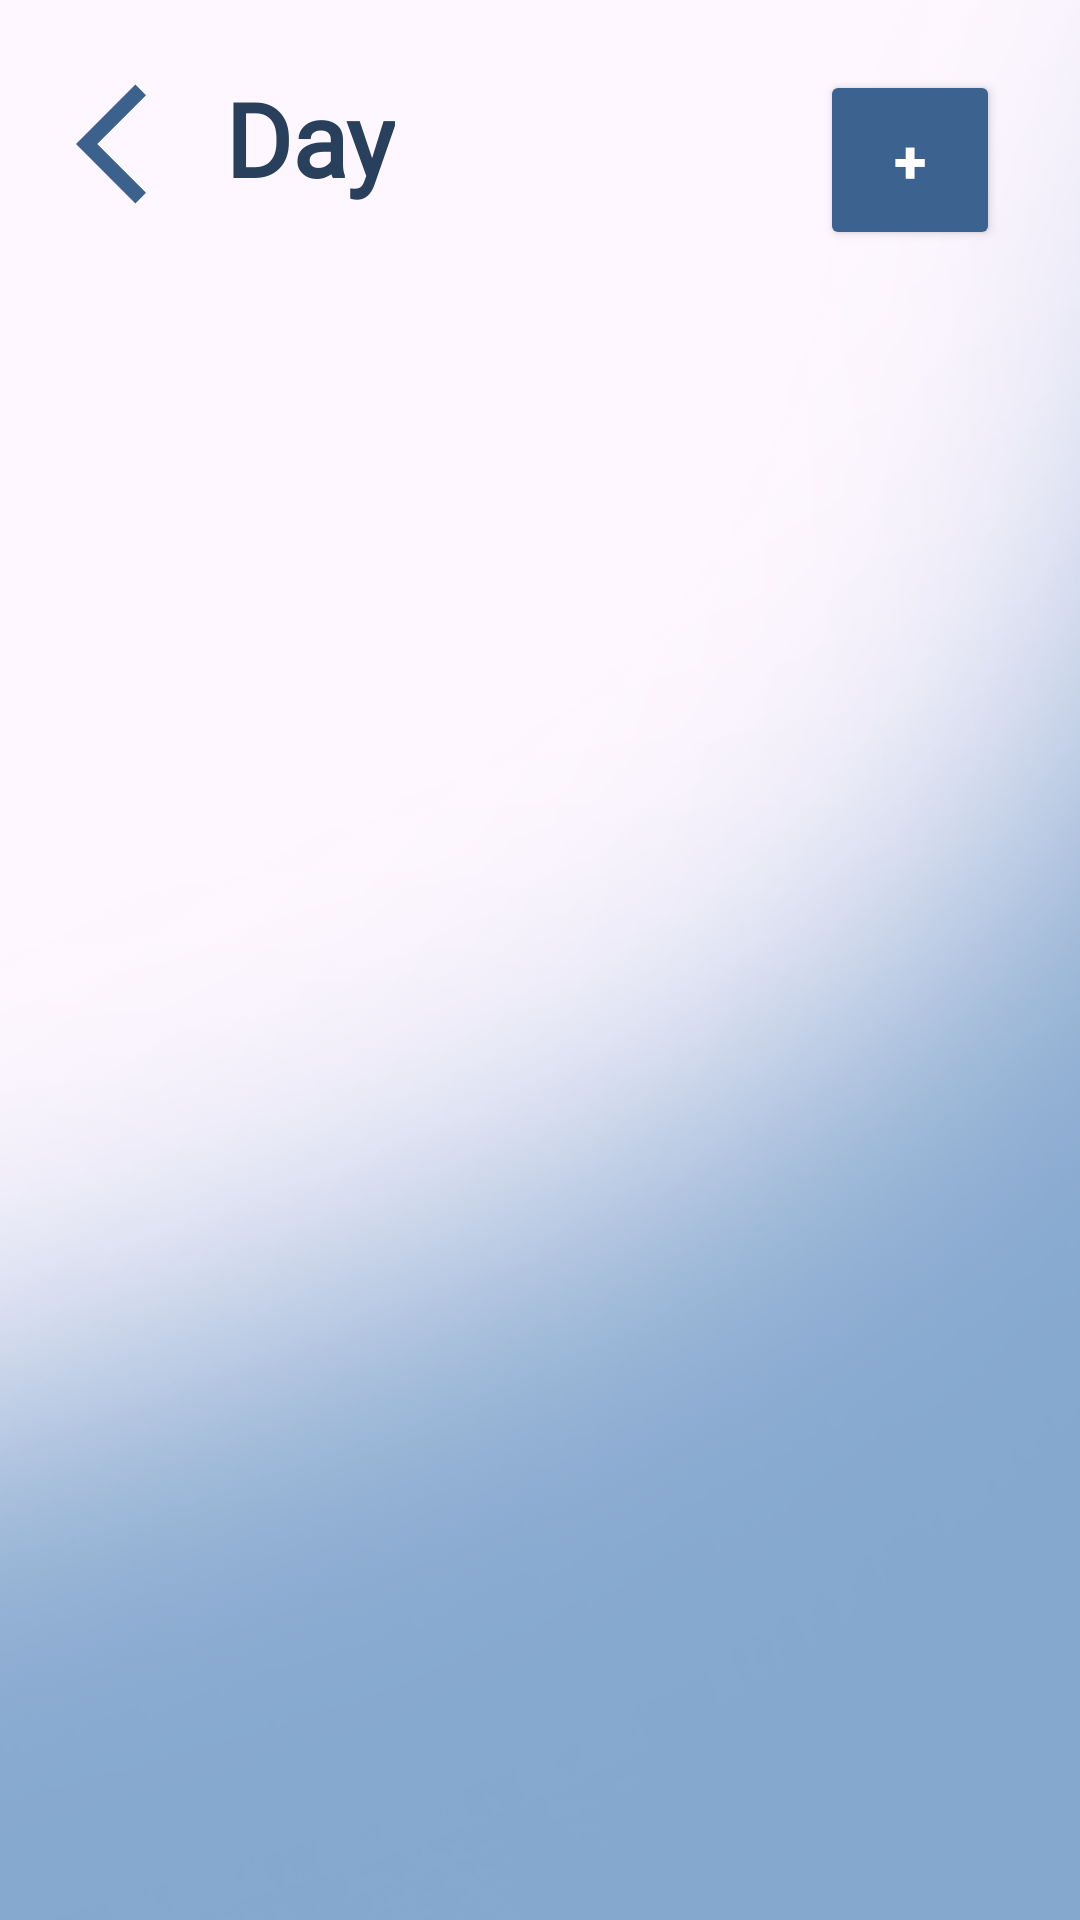

Here is an Android app screen rendered from its layout file. Give the layout XML and the strings, colors and styles it references.
<!-- AndroidManifest.xml: application theme Theme.PoseExercise -->
<!-- res/layout/activity_weekly_planner_insert.xml -->
<?xml version="1.0" encoding="utf-8"?>
<androidx.constraintlayout.widget.ConstraintLayout xmlns:android="http://schemas.android.com/apk/res/android"
    xmlns:app="http://schemas.android.com/apk/res-auto"
    xmlns:tools="http://schemas.android.com/tools"
    android:id="@+id/main"
    android:background="?background"
    android:layout_width="match_parent"
    android:layout_height="match_parent"
    tools:context=".WeeklyPlannerInsert">

    <ImageView
        android:id="@+id/backBtn2"
        android:layout_width="48dp"
        android:layout_height="50dp"
        android:contentDescription="@null"
        app:layout_constraintBottom_toBottomOf="parent"
        app:layout_constraintEnd_toEndOf="parent"
        app:layout_constraintHorizontal_bias="0.081"
        app:layout_constraintStart_toStartOf="parent"
        app:layout_constraintTop_toTopOf="parent"
        app:layout_constraintVertical_bias="0.039"
        app:srcCompat="@drawable/baseline_arrow_back_ios_24" />

    <androidx.constraintlayout.widget.ConstraintLayout
        android:layout_width="0dp"
        android:layout_height="0dp"
        app:layout_constraintBottom_toBottomOf="parent"
        app:layout_constraintEnd_toEndOf="parent"
        app:layout_constraintStart_toStartOf="parent"
        app:layout_constraintTop_toTopOf="parent">

        <TextView
            android:id="@+id/txtDay"
            android:layout_width="wrap_content"
            android:layout_height="wrap_content"
            android:fontFamily="@font/antonio"
            android:text="Day"
            android:textColor="?android:titleTextAppearance"
            android:textSize="34sp"
            android:textStyle="bold"
            app:layout_constraintBottom_toBottomOf="parent"
            app:layout_constraintEnd_toEndOf="parent"
            app:layout_constraintHorizontal_bias="0.247"
            app:layout_constraintStart_toStartOf="parent"
            app:layout_constraintTop_toTopOf="parent"
            app:layout_constraintVertical_bias="0.039" />

        <Button
            android:id="@+id/btnAdd"
            android:layout_width="60dp"
            android:layout_height="60dp"
            android:backgroundTint="#3C628F"
            android:text="+"
            android:textColor="?textAppearanceButton"
            android:textSize="20sp"
            android:textStyle="bold"
            app:layout_constraintBottom_toBottomOf="parent"
            app:layout_constraintEnd_toEndOf="parent"
            app:layout_constraintHorizontal_bias="0.911"
            app:layout_constraintStart_toStartOf="parent"
            app:layout_constraintTop_toTopOf="parent"
            app:layout_constraintVertical_bias="0.04" />

        <LinearLayout
            android:layout_width="0dp"
            android:layout_height="0dp"
            android:layout_marginTop="24dp"
            android:foregroundGravity="center"
            android:gravity="center"
            android:orientation="vertical"
            app:layout_constraintBottom_toBottomOf="parent"
            app:layout_constraintEnd_toEndOf="parent"
            app:layout_constraintStart_toStartOf="parent"
            app:layout_constraintTop_toBottomOf="@+id/txtDay">

            <TextView
                android:id="@+id/no_activity_message"
                android:layout_width="wrap_content"
                android:layout_height="wrap_content"
                android:layout_gravity="center"
                android:text="@string/no_workouts_added"
                android:textColor="@color/primaryColor"
                android:textSize="18sp"
                android:textStyle="bold"
                android:visibility="gone" />

            <androidx.recyclerview.widget.RecyclerView
                android:id="@+id/wpRecycler"
                android:layout_width="match_parent"
                android:layout_height="match_parent"
                android:fadingEdgeLength="20dp"
                android:requiresFadingEdge="vertical"
                tools:listitem="@layout/items_exercises" />
        </LinearLayout>


    </androidx.constraintlayout.widget.ConstraintLayout>
</androidx.constraintlayout.widget.ConstraintLayout>
<!-- res/layout/items_exercises.xml (included above) -->
<?xml version="1.0" encoding="utf-8"?>
<androidx.constraintlayout.widget.ConstraintLayout xmlns:android="http://schemas.android.com/apk/res/android"
    xmlns:app="http://schemas.android.com/apk/res-auto"
    xmlns:tools="http://schemas.android.com/tools"
    android:layout_width="match_parent"
    android:layout_height="wrap_content"
    android:layout_marginBottom="8dp">

    <androidx.cardview.widget.CardView
        android:layout_width="330dp"
        android:layout_height="wrap_content"
        android:layout_margin="8dp"
        app:cardCornerRadius="20dp"
        app:cardElevation="4dp"
        app:layout_constraintBottom_toBottomOf="parent"
        app:layout_constraintEnd_toEndOf="parent"
        app:layout_constraintStart_toStartOf="parent"
        app:layout_constraintTop_toTopOf="parent">

        <androidx.constraintlayout.widget.ConstraintLayout
            android:layout_width="match_parent"
            android:layout_height="wrap_content"
            android:padding="20dp">

            <TextView
                android:id="@+id/txtViewExName"
                android:layout_width="wrap_content"
                android:layout_height="wrap_content"
                android:fontFamily="@font/roboto_condensed"
                android:text="Exercise Name"
                android:textColor="?android:textColorSecondary"
                android:textSize="20sp"
                android:textStyle="bold"
                app:layout_constraintEnd_toEndOf="parent"
                app:layout_constraintStart_toStartOf="parent"
                app:layout_constraintTop_toTopOf="parent" />

            <androidx.constraintlayout.widget.ConstraintLayout
                android:id="@+id/layoutSetsReps"
                android:layout_width="match_parent"
                android:layout_height="wrap_content"
                android:layout_marginTop="8dp"
                app:layout_constraintTop_toBottomOf="@+id/txtViewExName">

                <TextView
                    android:id="@+id/txtRepsC"
                    android:layout_width="wrap_content"
                    android:layout_height="wrap_content"
                    android:fontFamily="@font/roboto_condensed"
                    android:text="Reps: 0/0"
                    android:textColor="?android:textColorSecondary"
                    android:textSize="16sp"
                    app:layout_constraintEnd_toEndOf="parent"
                    app:layout_constraintStart_toStartOf="parent"
                    app:layout_constraintTop_toTopOf="parent" />

                <ProgressBar
                    android:id="@+id/progressBar"
                    style="?android:attr/progressBarStyleHorizontal"
                    android:progressDrawable="@drawable/custom_progress_bar"
                    android:layout_width="0dp"
                    android:layout_height="wrap_content"
                    android:layout_marginTop="8dp"
                    android:layout_marginHorizontal="16dp"
                    android:progress="0"
                    app:layout_constraintEnd_toEndOf="parent"
                    app:layout_constraintStart_toStartOf="parent"
                    app:layout_constraintTop_toBottomOf="@+id/txtRepsC" />

                <TextView
                    android:id="@+id/progressText"
                    android:layout_width="wrap_content"
                    android:layout_height="wrap_content"
                    android:layout_marginTop="4dp"
                    android:text="0%"
                    android:textSize="12sp"
                    app:layout_constraintEnd_toEndOf="parent"
                    app:layout_constraintStart_toStartOf="parent"
                    app:layout_constraintTop_toBottomOf="@+id/progressBar" />

            </androidx.constraintlayout.widget.ConstraintLayout>

        </androidx.constraintlayout.widget.ConstraintLayout>
    </androidx.cardview.widget.CardView>

</androidx.constraintlayout.widget.ConstraintLayout>
<!-- resources referenced by this layout -->
<resources>
  <color name="primaryColor">#3C628F</color>
  <!-- drawable baseline_arrow_back_ios_24 (drawable) -->
  <vector xmlns:android="http://schemas.android.com/apk/res/android" android:autoMirrored="true" android:height="24dp" android:tint="#3C618D" android:viewportHeight="24" android:viewportWidth="24" android:width="24dp">
        
      <path android:fillColor="@android:color/white" android:pathData="M11.67,3.87L9.9,2.1 0,12l9.9,9.9 1.77,-1.77L3.54,12z"/>
      
  </vector>
  <!-- drawable custom_progress_bar (drawable) -->
  <?xml version="1.0" encoding="utf-8"?>
  <layer-list xmlns:android="http://schemas.android.com/apk/res/android">
  
      <item android:id="@android:id/background">
  
          <shape android:shape="rectangle">
  
              <corners android:radius="6dp"></corners>
              <solid android:color="#D2EDFC"></solid>
  
          </shape>
  
      </item>
  
      <item android:id="@android:id/progress">
  
          <scale android:scaleWidth="100%">
  
              <shape android:shape="rectangle">
  
                  <corners android:radius="6dp"></corners>
                  <solid android:color="#5081BB"></solid>
  
              </shape>
  
          </scale>
  
      </item>
  
  
  </layer-list>
  <string name="no_workouts_added">No workouts added</string>
  <style name="Theme.PoseExercise" parent="Base.Theme.PoseExercise" />
  <style name="Base.Theme.PoseExercise" parent="Theme.Material3.DayNight.NoActionBar">
          
          
          <item name="colorPrimaryContainer">@color/light_blue</item>
          <item name="android:textColorSecondary">@color/black</item>
          <item name="textAppearanceButton">@color/white</item>
          <item name="android:titleTextAppearance">@color/texttitlelight</item>
          <item name="android:subtitleTextAppearance">@color/textsubtitlelight</item>
  
          <item name="background">@drawable/bg3</item>
          <item name="logo">@drawable/formfixlogoblk</item>
  
          <item name="textInputStyle">@color/dayinput</item>
  
          <item name="iconTint">@color/black</item>
  
      </style>
  <color name="light_blue">#B3C9E4</color>
  <color name="black">#FF000000</color>
  <color name="white">#FFFFFFFF</color>
  <color name="texttitlelight">#28405C</color>
  <color name="textsubtitlelight">#3C628F</color>
  <!-- drawable bg3: png bitmap (drawable, 163364 bytes) -->
  <!-- drawable formfixlogoblk: png bitmap (drawable, 23935 bytes) -->
  <color name="dayinput">#E5E5E5</color>
</resources>
